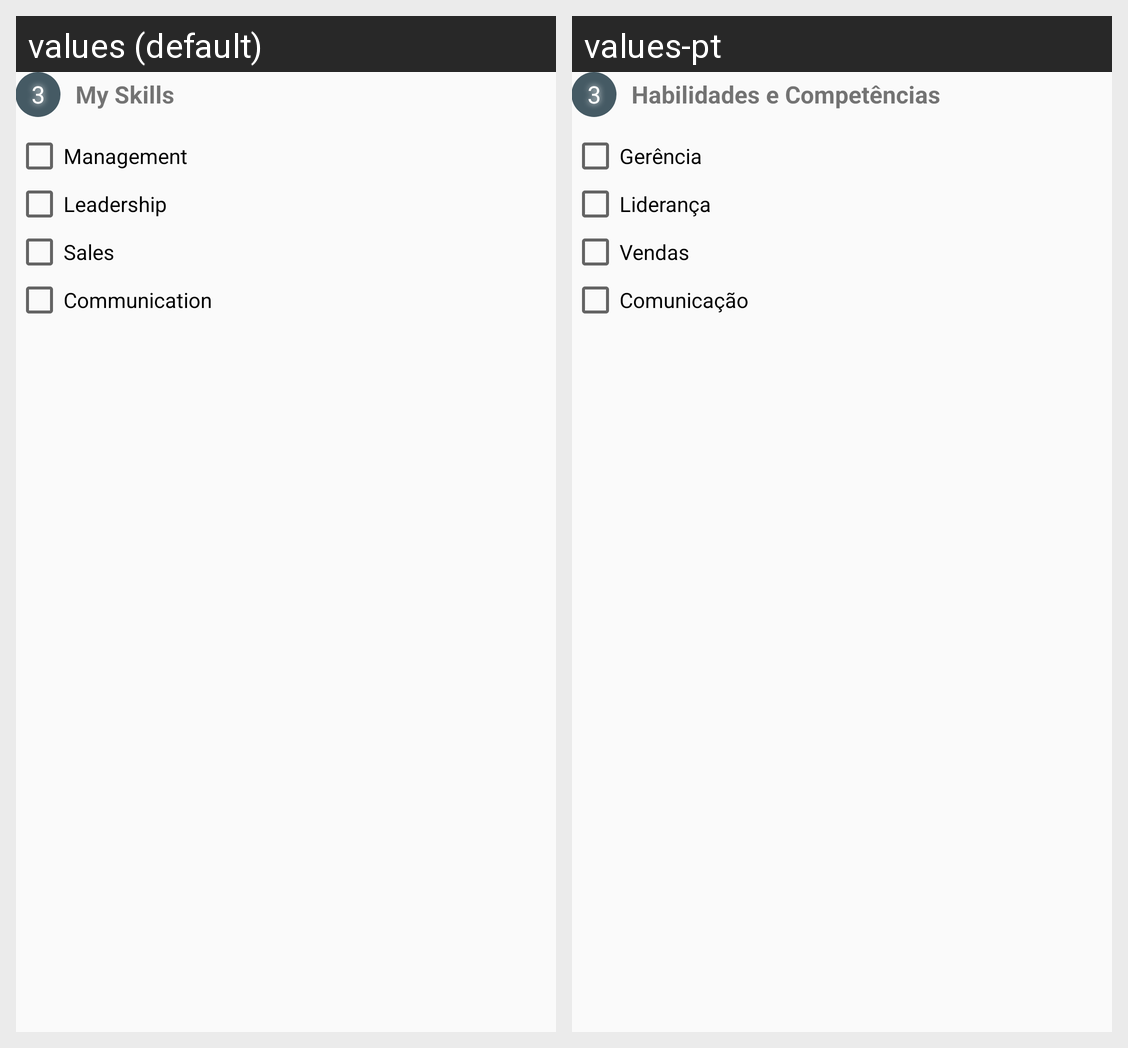

This grid shows one Android layout under two languages. Give, for every string resource on the screen, its name, the default text and each shown locale's text.
Android screen res/layout/step_habilidades_competencias_layout.xml rendered under 2 locales, left to right: values (default), values-pt. Device: Nexus 5 (rendered at 1080×1920; each locale shown at half size, 540×960, under a caption strip naming it); theme AppTheme.
Strings drawn on this screen, with the default value and each locale's value (text and hints the layout hard-codes, and strings that could not be matched under every locale, appear in the picture but are not listed):

tvStepHabilidadesCompetencias
  values: My Skills
  values-pt: Habilidades e Competências

cbGerencia
  values: Management
  values-pt: Gerência

cbLideranca
  values: Leadership
  values-pt: Liderança

cbVendas
  values: Sales
  values-pt: Vendas

cbComunicacao
  values: Communication
  values-pt: Comunicação
